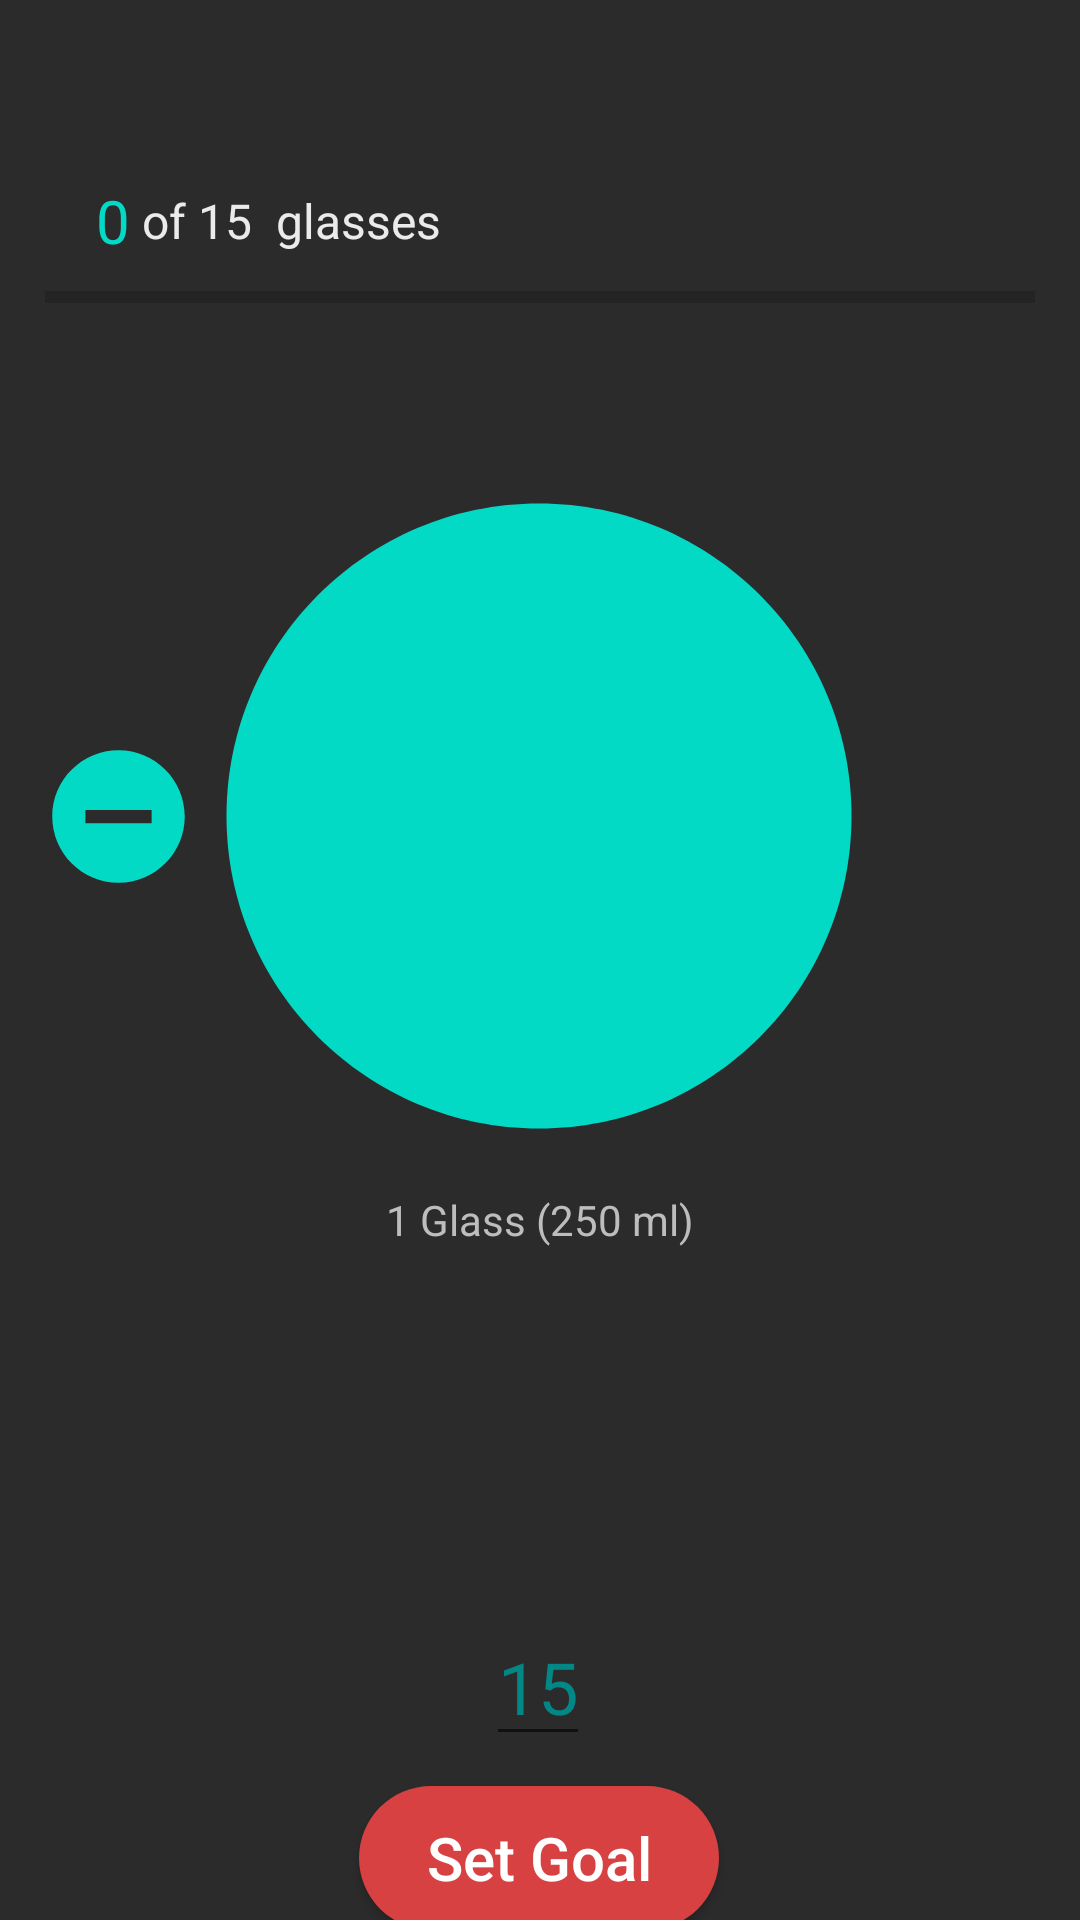

Produce the Android XML layout that renders to this screen, including the resource entries it uses.
<!-- AndroidManifest.xml: application theme Theme.ShapeUp -->
<!-- res/layout/activity_water_tracker.xml -->
<?xml version="1.0" encoding="utf-8"?>
<androidx.constraintlayout.widget.ConstraintLayout xmlns:android="http://schemas.android.com/apk/res/android"
    xmlns:app="http://schemas.android.com/apk/res-auto"
    xmlns:tools="http://schemas.android.com/tools"
    android:layout_width="match_parent"
    android:layout_height="match_parent"
    android:background="#2B2B2B"
    tools:context=".WaterTracker">

    <TextView
        android:id="@+id/status"
        android:layout_width="wrap_content"
        android:layout_height="wrap_content"
        android:layout_marginStart="32dp"
        android:layout_marginTop="60dp"
        android:text="0"
        android:textColor="@color/teal_200"
        android:textSize="20sp"
        app:layout_constraintStart_toStartOf="parent"
        app:layout_constraintTop_toTopOf="parent" />

    <TextView
        android:id="@+id/target"
        android:layout_width="wrap_content"
        android:layout_height="wrap_content"
        android:text="of"
        android:textColor="#EBEBEB"
        android:layout_marginStart="4dp"
        android:textSize="16sp"
        app:layout_constraintStart_toEndOf="@id/status"
        app:layout_constraintTop_toTopOf="@id/status"
        app:layout_constraintBottom_toBottomOf="@id/status"/>
    <TextView
        android:id="@+id/goaledits"
        android:layout_width="wrap_content"
        android:layout_height="wrap_content"
        android:text="15"
        android:textColor="#EBEBEB"
        android:layout_marginStart="4dp"
        android:textSize="16sp"
        app:layout_constraintStart_toEndOf="@id/target"
        app:layout_constraintTop_toTopOf="@id/status"
        app:layout_constraintBottom_toBottomOf="@id/status"/>
    <TextView
        android:id="@+id/glasses"
        android:layout_width="wrap_content"
        android:layout_height="wrap_content"
        android:text=" glasses"
        android:textColor="#EBEBEB"
        android:layout_marginStart="4dp"
        android:textSize="16sp"
        app:layout_constraintStart_toEndOf="@id/goaledits"
        app:layout_constraintTop_toTopOf="@id/status"
        app:layout_constraintBottom_toBottomOf="@id/status"/>
    <ProgressBar
        android:id="@+id/progressBar"
        style="?android:attr/progressBarStyleHorizontal"
        android:layout_width="match_parent"
        android:layout_height="wrap_content"
        android:layout_marginTop="4dp"
        android:layout_marginLeft="15dp"
        android:layout_marginRight="15dp"
        android:outlineAmbientShadowColor="#11E8E8"
        android:outlineSpotShadowColor="#4255ED"
        app:layout_constraintEnd_toEndOf="parent"
        app:layout_constraintHorizontal_bias="0.448"
        app:layout_constraintStart_toStartOf="parent"
        app:layout_constraintTop_toBottomOf="@+id/status" />

    <ImageView
        android:id="@+id/imageView2"
        android:layout_width="250dp"
        android:layout_height="250dp"
        android:layout_marginTop="40dp"
        android:src="@drawable/ic_baseline_lens_24"
        app:layout_constraintEnd_toEndOf="parent"
        app:layout_constraintHorizontal_bias="0.496"
        app:layout_constraintStart_toStartOf="parent"
        app:layout_constraintTop_toBottomOf="@+id/progressBar" />

    <ImageView
        android:id="@+id/imageView3"
        android:layout_width="180dp"
        android:layout_height="200dp"
        android:src="@drawable/ic_baseline_local_drink_24"
        app:layout_constraintBottom_toBottomOf="@+id/imageView2"
        app:layout_constraintEnd_toEndOf="@+id/imageView2"
        app:layout_constraintStart_toStartOf="@+id/imageView2"
        app:layout_constraintTop_toTopOf="@+id/imageView2" />

    <ImageView
        android:id="@+id/minus_water"
        android:layout_width="79dp"
        android:layout_height="53dp"
        android:onClick="minus"
        app:layout_constraintBottom_toBottomOf="@+id/imageView2"
        app:layout_constraintStart_toStartOf="parent"
        app:layout_constraintTop_toTopOf="@+id/imageView2"
        app:srcCompat="@drawable/ic_baseline_remove_circle_24" />

    <ImageView
        android:id="@+id/add_water"
        android:layout_width="79dp"
        android:layout_height="53dp"
        android:onClick="add"
        app:layout_constraintBottom_toBottomOf="@+id/imageView2"
        app:layout_constraintStart_toEndOf="@+id/imageView2"
        app:layout_constraintEnd_toEndOf="parent"
        app:layout_constraintTop_toTopOf="@+id/imageView2"
        app:srcCompat="@drawable/ic_baseline_add_circle_24" />

    <TextView
        android:id="@+id/textView2"
        android:layout_width="wrap_content"
        android:layout_height="wrap_content"
        android:text="1 Glass (250 ml)"
        android:textAllCaps="false"
        android:textColor="#bdbdbd"
        android:textSize="14sp"
        app:layout_constraintEnd_toEndOf="parent"
        app:layout_constraintStart_toStartOf="parent"
        app:layout_constraintTop_toBottomOf="@id/imageView2" />

    <TextView
        android:id="@+id/motivation"
        android:layout_width="wrap_content"
        android:layout_height="wrap_content"
        android:textColor="@color/teal_200"
        android:textSize="23sp"
        android:textStyle="bold"
        app:layout_constraintBottom_toBottomOf="parent"
        app:layout_constraintEnd_toEndOf="parent"
        app:layout_constraintHorizontal_bias="0.498"
        app:layout_constraintStart_toStartOf="parent"
        app:layout_constraintTop_toTopOf="@+id/textView2"
        app:layout_constraintVertical_bias="0.145" />

    <TextView
        android:id="@+id/extraline"
        android:layout_width="wrap_content"
        android:layout_height="wrap_content"
        android:layout_marginTop="16dp"
        android:gravity="center"
        android:textColor="@color/white"
        android:textSize="16sp"
        app:layout_constraintEnd_toEndOf="parent"
        app:layout_constraintHorizontal_bias="0.498"
        app:layout_constraintStart_toStartOf="parent"
        app:layout_constraintTop_toBottomOf="@id/motivation" />

    <EditText
        android:id="@+id/goalSet"
        android:layout_width="wrap_content"
        android:layout_height="wrap_content"
        android:layout_marginTop="40dp"
        android:gravity="center"
        android:inputType="number"
        android:text="15"
        android:textColor="@color/teal_700"
        android:textSize="24sp"
        app:layout_constraintEnd_toEndOf="parent"
        app:layout_constraintHorizontal_bias="0.498"
        app:layout_constraintStart_toStartOf="parent"
        app:layout_constraintTop_toBottomOf="@+id/extraline" />

    <Button
        android:id="@+id/setgoal"
        android:layout_width="120dp"
        android:layout_height="wrap_content"
        android:layout_marginTop="10dp"
        android:text="Set Goal"
        android:textSize="20sp"
        android:textAllCaps="false"
        android:textColor="@color/white"
        android:background="@drawable/butt_bg"
        app:layout_constraintEnd_toEndOf="parent"
        app:layout_constraintHorizontal_bias="0.498"
        app:layout_constraintStart_toStartOf="parent"
        app:layout_constraintTop_toBottomOf="@+id/goalSet" />

</androidx.constraintlayout.widget.ConstraintLayout>
<!-- resources referenced by this layout -->
<resources>
  <color name="teal_200">#FF03DAC5</color>
  <color name="teal_700">#FF018786</color>
  <color name="white">#FFFFFFFF</color>
  <!-- drawable butt_bg (drawable) -->
  <?xml version="1.0" encoding="utf-8"?>
  <selector xmlns:android="http://schemas.android.com/apk/res/android">
      <item>
          <shape android:shape="rectangle">
              <solid android:color="#D84141"/>
              <corners android:radius="30dp"/>
          </shape>
      </item>
  </selector>
  <!-- drawable ic_baseline_lens_24 (drawable) -->
  <vector android:height="24dp" android:tint="#03DAC5"
      android:viewportHeight="24" android:viewportWidth="24"
      android:width="24dp" xmlns:android="http://schemas.android.com/apk/res/android">
      <path android:fillColor="@android:color/white" android:pathData="M12,2C6.48,2 2,6.48 2,12s4.48,10 10,10 10,-4.48 10,-10S17.52,2 12,2z"/>
  </vector>
  <!-- drawable ic_baseline_remove_circle_24 (drawable) -->
  <vector android:height="24dp" android:tint="#03DAC5"
      android:viewportHeight="24" android:viewportWidth="24"
      android:width="24dp" xmlns:android="http://schemas.android.com/apk/res/android">
      <path android:fillColor="@android:color/white" android:pathData="M12,2C6.48,2 2,6.48 2,12s4.48,10 10,10 10,-4.48 10,-10S17.52,2 12,2zM17,13L7,13v-2h10v2z"/>
  </vector>
  <style name="Theme.ShapeUp" parent="Theme.AppCompat.DayNight.DarkActionBar">
          
          <item name="colorPrimary">@color/purple_500</item>
          <item name="colorPrimaryVariant">@color/purple_700</item>
          <item name="colorOnPrimary">@color/white</item>
          
          <item name="colorSecondary">@color/teal_200</item>
          <item name="colorSecondaryVariant">@color/teal_700</item>
          <item name="colorOnSecondary">@color/black</item>
          
          <item name="android:statusBarColor" tools:targetApi="l">?attr/colorPrimaryVariant</item>
          
      </style>
  <color name="purple_500">#FF6200EE</color>
  <color name="purple_700">#FF3700B3</color>
  <color name="black">#FF000000</color>
</resources>
